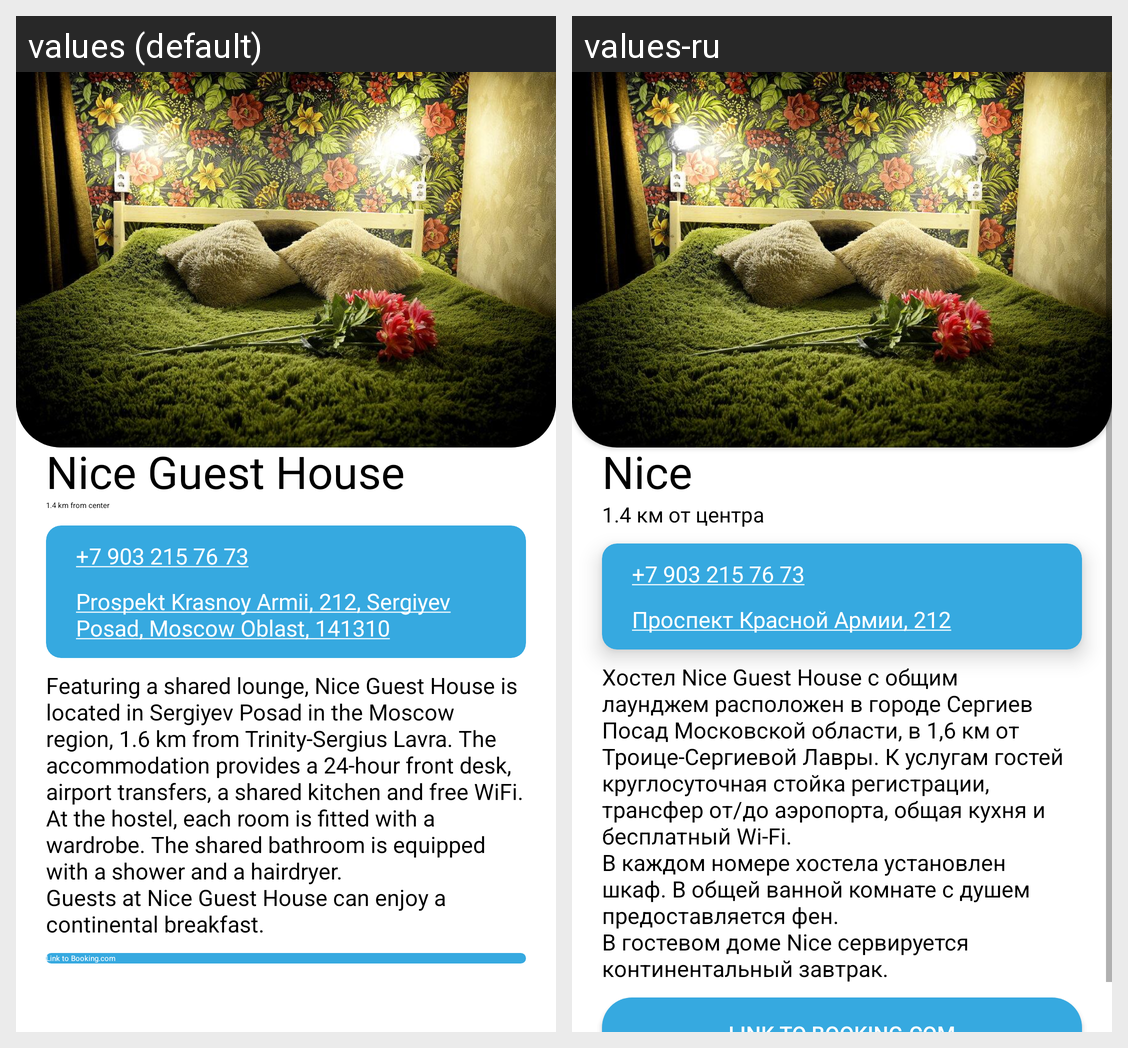

The same Android screen rendered under two of its app's locales, left to right. List the strings drawn on it with the default value and each locale's translation.
Android screen res/layout/hotel_34.xml rendered under 2 locales, left to right: values (default), values-ru. Device: Nexus 5 (rendered at 1080×1920; each locale shown at half size, 540×960, under a caption strip naming it); theme Theme.PosadTIC.
Strings drawn on this screen, with the default value and each locale's value (text and hints the layout hard-codes, and strings that could not be matched under every locale, appear in the picture but are not listed):

hotel_34_name
  values: Nice Guest House
  values-ru: Nice

hotel_34_distance
  values: 1.4 km from center
  values-ru: 1.4 км от центра

hotel_34_phone_number
  values: +7 903 215 76 73
  values-ru: +7 903 215 76 73

hotel_34_map_link
  values: Prospekt Krasnoy Armii, 212, Sergiyev Posad, Moscow Oblast, 141310
  values-ru: Проспект Красной Армии, 212

hotel_34_description
  values: Featuring a shared lounge, Nice Guest House is located in Sergiyev Posad in the Moscow region, 1.6 km from Trinity-Sergius Lavra. The accommodation provides a 24-hour front desk, airport transfers, a shared kitchen and free WiFi. 
      At the hostel, each room is fitted with a wardrobe. The shared bathroom is equipped with a shower and a hairdryer. 
      Guests at Nice Guest House can enjoy a continental …[clipped]
  values-ru: Хостел Nice Guest House с общим лаунджем расположен в городе Сергиев Посад Московской области, в 1,6 км от Троице-Сергиевой Лавры. К услугам гостей круглосуточная стойка регистрации, трансфер от/до аэропорта, общая кухня и бесплатный Wi-Fi. 
      В каждом номере хостела установлен шкаф. В общей ванной комнате с душем предоставляется фен. 
      В гостевом доме Nice сервируется континентальный завтрак.
